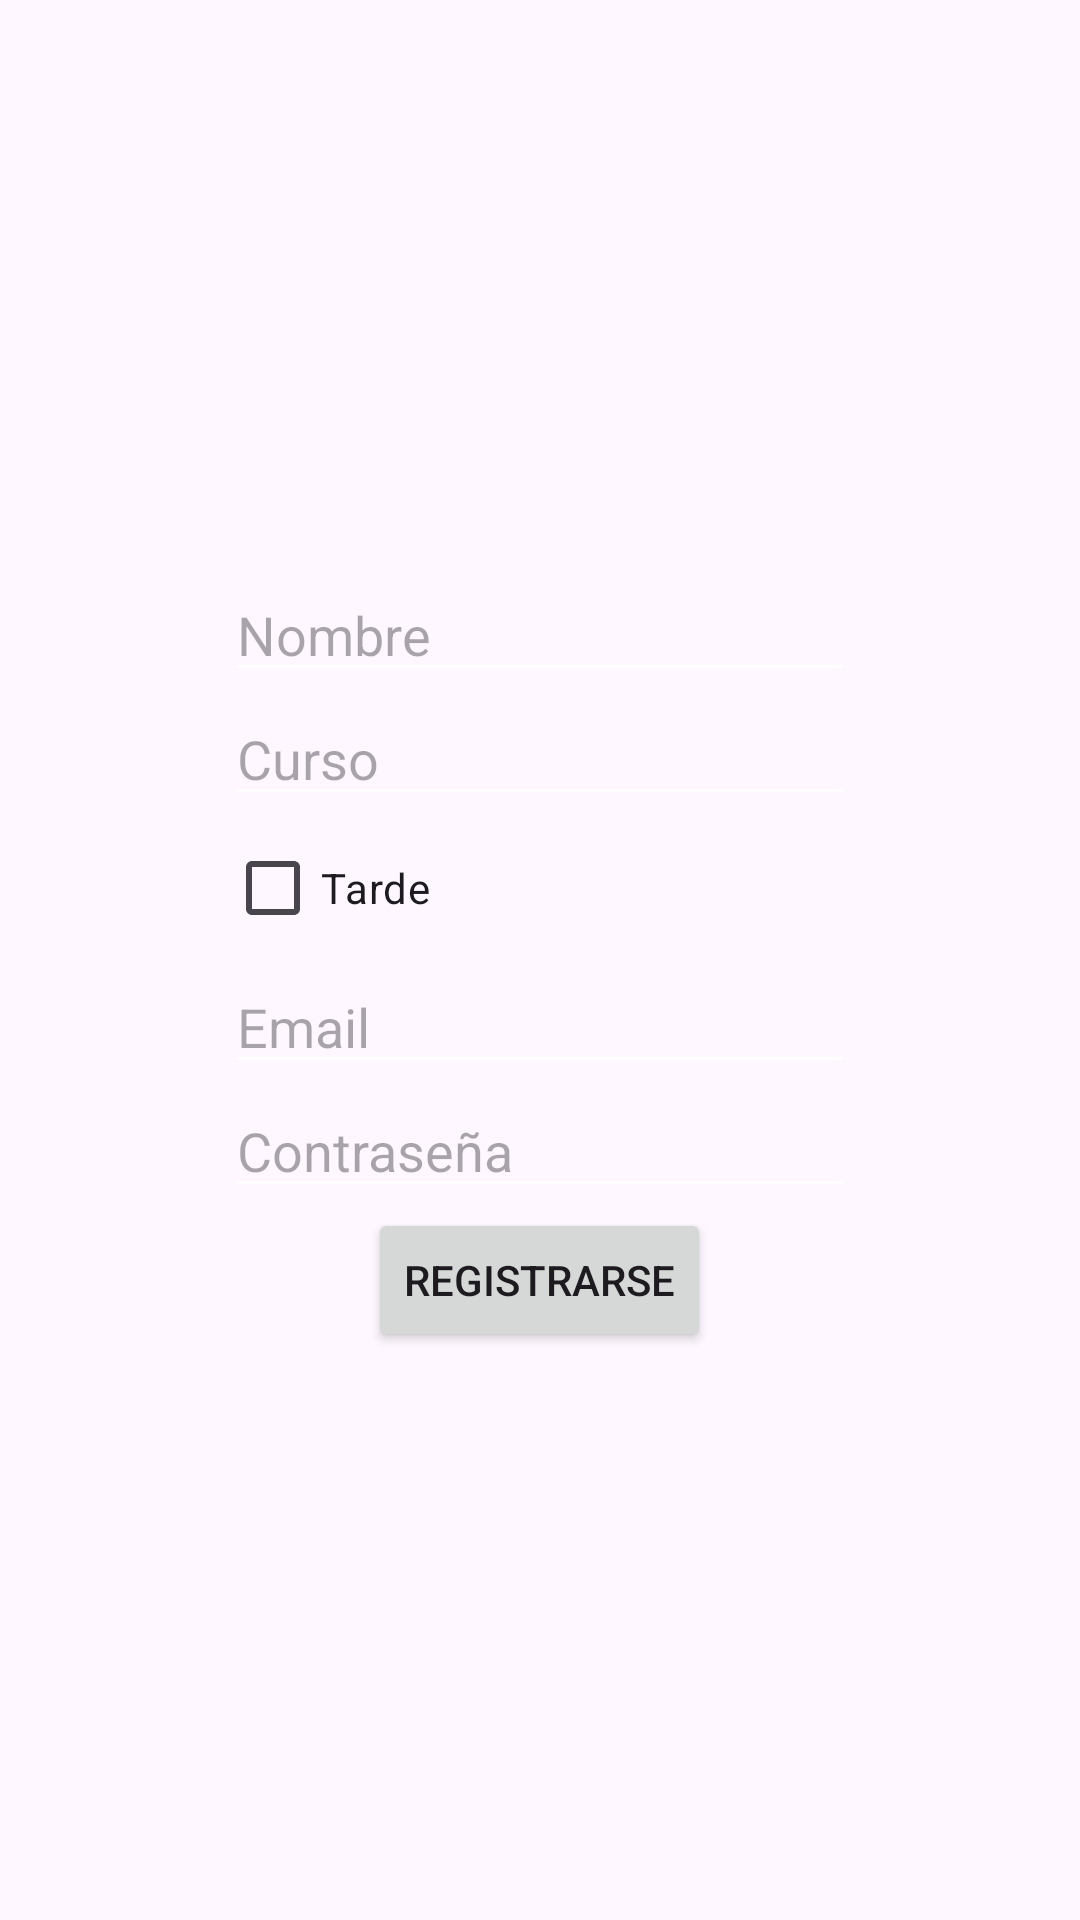

Reconstruct the res/layout file that produces this screen, plus the resources it refers to.
<!-- AndroidManifest.xml: application theme Theme.AppPlanifica -->
<!-- res/layout/activity_registrarse.xml -->
<?xml version="1.0" encoding="utf-8"?>
<LinearLayout xmlns:android="http://schemas.android.com/apk/res/android"
    xmlns:app="http://schemas.android.com/apk/res-auto"
    xmlns:tools="http://schemas.android.com/tools"
    android:layout_width="match_parent"
    android:layout_height="match_parent"
    android:orientation="vertical"
    tools:context=".Registrarse">
    <ImageButton
        android:id="@+id/btn_home_registrarse"
        android:layout_width="40dp"
        android:layout_height="40dp"
        android:background="@drawable/home_24"
        android:text="Volver"/>
    <LinearLayout
        android:layout_width="match_parent"
        android:layout_height="match_parent"
        android:gravity="center"
        android:layout_marginBottom="40dp"
        android:orientation="vertical">
    <LinearLayout
        android:layout_width="match_parent"
        android:layout_height="wrap_content"
        android:orientation="vertical"
        android:layout_gravity="center">
        <LinearLayout
            android:layout_width="wrap_content"
            android:layout_height="wrap_content"
            android:orientation="vertical"
            android:layout_gravity="center">

        <EditText
            android:id="@+id/et_nombre_registrarse"
            android:layout_width="wrap_content"
            android:layout_height="wrap_content"
            android:layout_gravity="center"
            android:ems="10"
            android:hint="Nombre"
            android:inputType="text" />

        <EditText
            android:id="@+id/et_curso_registrarse"
            android:layout_width="wrap_content"
            android:layout_height="wrap_content"
            android:layout_gravity="center"
            android:ems="10"
            android:hint="Curso"
            android:inputType="text" />
        <CheckBox
            android:id="@+id/cb_tarde_registrarse"
            android:layout_width="wrap_content"
            android:layout_height="wrap_content"
            android:text="Tarde"/>
        <EditText
            android:id="@+id/et_email_registrarse"
            android:layout_width="wrap_content"
            android:layout_height="wrap_content"
            android:layout_gravity="center"
            android:ems="10"
            android:hint="Email"
            android:inputType="textEmailAddress" />

        <EditText
            android:id="@+id/et_password_registrarse"
            android:layout_width="wrap_content"
            android:layout_height="wrap_content"
            android:layout_gravity="center"
            android:hint="Contraseña"
            android:ems="10"
            android:inputType="textPassword" />
        </LinearLayout>
        <Button
            android:id="@+id/btn_registrarse"
            android:layout_width="wrap_content"
            android:layout_height="wrap_content"
            android:layout_gravity="center"
            android:text="Registrarse"/>
    </LinearLayout>
    </LinearLayout>
</LinearLayout>
<!-- resources referenced by this layout -->
<resources>
  <style name="Theme.AppPlanifica" parent="Base.Theme.AppPlanifica" />
  <style name="Base.Theme.AppPlanifica" parent="Theme.Material3.DayNight.NoActionBar">
          
          
          <item name="titleTextColor">@color/white</item>
          <item name="android:colorControlNormal">@color/white</item>
      </style>
  <color name="white">#FFFFFFFF</color>
</resources>
